Run: headless pygame with SDL's dummy video driver; simulated clock (each Clock.tick advances the game by its frame time, no real sleeping); random seed 0; keys injected as events and as key.get_pressed() state; mouse plan: one left click at the window centre at the start of phase 2, then a move to the lower-right quarter at the start of phase 3.
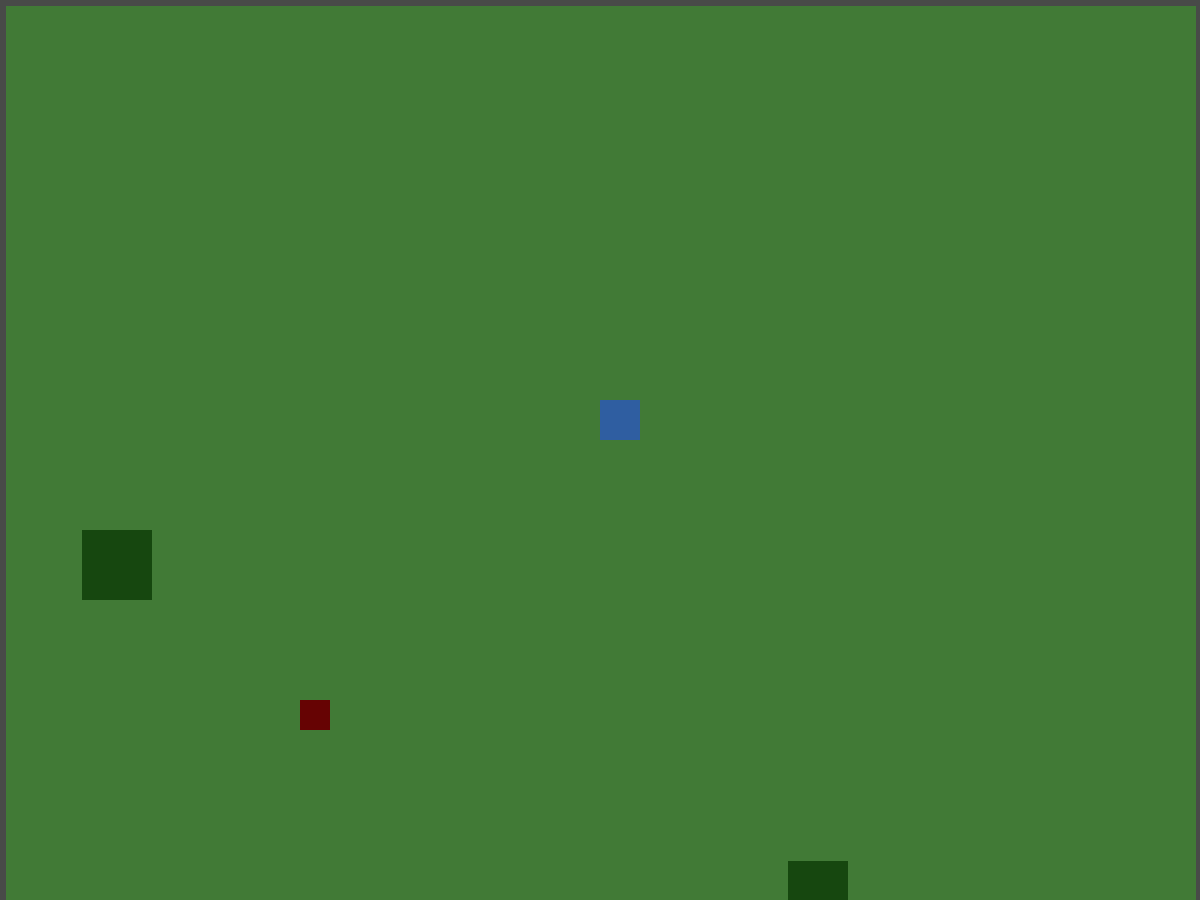
Frame 1 of 4 · flips 1–60 · no input
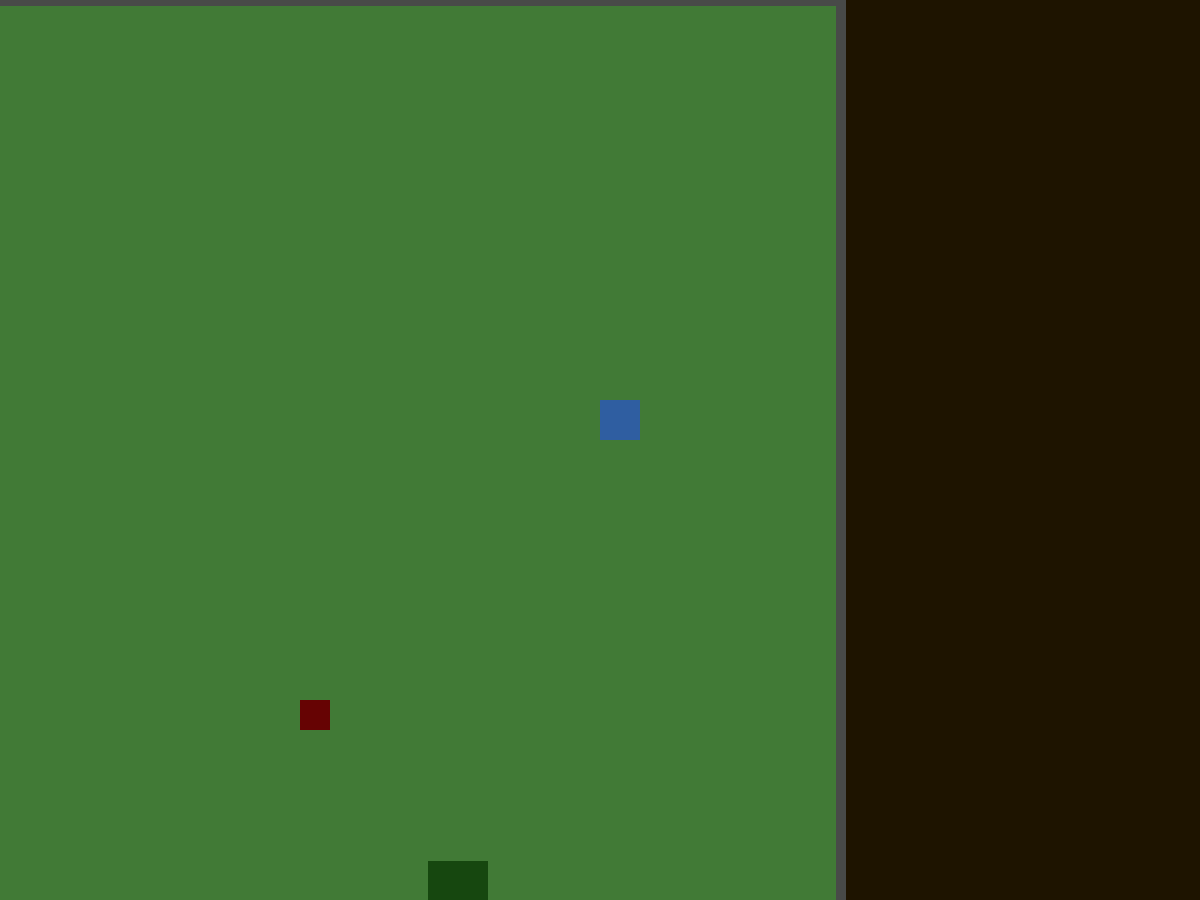
Frame 2 of 4 · flips 61–180 · clicked the window centre · tapped SPACE, RETURN · held RIGHT (→), D
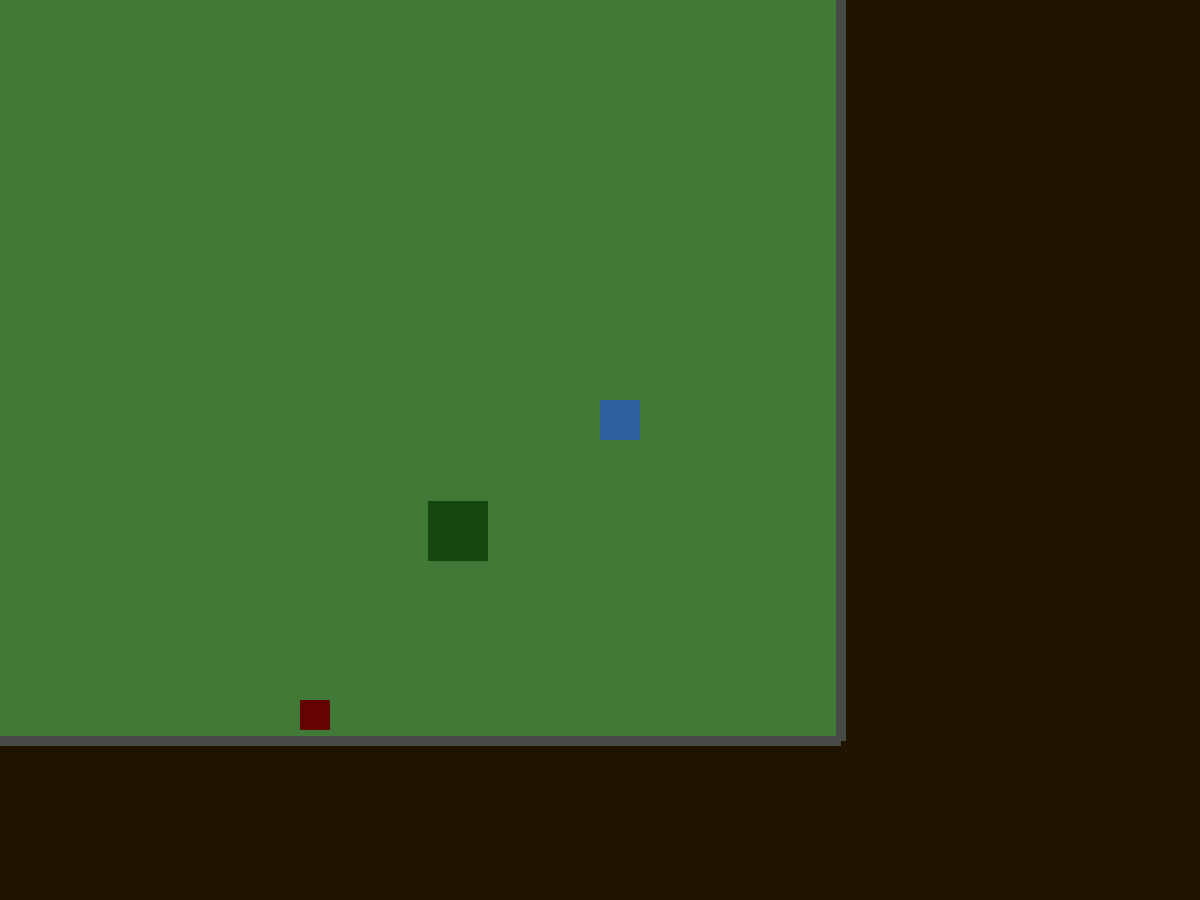
Frame 3 of 4 · flips 181–300 · moved the mouse to the lower-right quarter · held DOWN (↓), S
Frame 4 of 4 · flips 301–420 · held LEFT (←), A, UP (↑), W · screen same as frame 1, image omitted

The pygame program that drew these frames:

import pygame
import random
import math
from dataclasses import dataclass
from typing import List
#from settings import *

pygame.init()

screen_x = 1200
screen_y = 900

display = pygame.display.set_mode([screen_x, screen_y])

@dataclass
class Color():
    r: int
    g: int
    b: int

    def get_color(self) -> (int, int, int):
        return (self.r, self.g, self.b)
    
@dataclass
class Coordinate:
    x: int
    y: int

color_player = Color(47, 94, 161)
enemy_color = Color(102, 3, 3)
surrounding_color = (22, 71, 15)
wall_color = (72, 74, 72)
inside_color = (65, 122, 54)
health_color_red = (100, 0, 0)
health_color_green = (38, 196, 8)
projectile_color = Color(47, 94, 161)

#playerwhatewe

#enemy1_x = 300
#enemy1_y = 700
#enemy_rect = pygame.Rect(enemy1_x, enemy1_y, 30, 30)



surrounding1_x = random.randint(0, 1140)
surrounding1_y = random.randint(0, 1040)

surrounding2_x = random.randint(0, 1130)
surrounding2_y = random.randint(0, 1030)

left_wall_top_x = 0
left_wall_top_y = 0
left_wall_bottom_x = 0
left_wall_bottom_y = 1100

top_wall_left_x = 0
top_wall_left_y = 0
top_wall_right_x = 1200
top_wall_right_y = 0

right_wall_top_x = 1200
right_wall_top_y = 0
right_wall_bottom_x = 1200
right_wall_bottom_y = 1100

bottom_wall_left_x = 0
bottom_wall_left_y = 1100
bottom_wall_right_x = 1200
bottom_wall_right_y = 1100

inside_x = 0
inside_y = 0
inside_rect = pygame.Rect(inside_x, inside_y, 1200, 1100)

cursor_x, cursor_y = pygame.mouse.get_pos()
projectile_x = cursor_x
projectile_y = cursor_y
projectile_rect = pygame.Rect(projectile_x, projectile_y, 20, 20)

RELOAD_DELAY_TYPE2 = 3000
last_enemy_spawn = pygame.time.get_ticks()

class Player:
    def __init__(self, x: int, y: int, width: int, height: int, color: Color):
        self.x = x
        self.y = y
        self.width = width
        self.height = height
        self.color = color
        self.rect = pygame.Rect(self.x, self.y, self.width, self.height)
    
    def main(self, display):
        pygame.draw.rect(display, (self.color.r, self.color.g, self.color.b), self.rect)

player = Player(600, 400, 40, 40, color_player)

class Enemy:
    def __init__(self, x: int, y: int, width: int, height: int, color: Color):
        self.x = x
        self.y = y
        self.width = width
        self.height = height
        self.color = color
        self.rect = pygame.Rect(self.x, self.y, self.width, self.height)

    def main(self, display):
        pygame.draw.rect(display, (self.color.r, self.color.g, self.color.b), self.rect)

enemy = Enemy(300, 700, 30, 30, enemy_color)


#enemy class trials

RELOAD_DELAY_TYPE1 = 600
last_shot = pygame.time.get_ticks()

class Projectile():
    def __init__(self, start_pos: Coordinate, direction: float, speed: int, color: Color):
        self.size = (15, 15)
        self.direction = direction
        self.speed = speed
        self.color = color
        self.hitbox = pygame.rect.Rect(start_pos, self.size)

    def update(self):
        diff_x = math.cos(self.direction) * self.speed
        diff_y = math.sin(self.direction) * self.speed
        self.hitbox.x += diff_x
        self.hitbox.y += diff_y
        return self
    
    def draw(self, display):
        pygame.draw.rect(display, (self.color.r, self.color.g, self.color.b), self.hitbox)
        return self
    
    def move(self, diff_x, diff_y):
        self.hitbox.x += diff_x
        self.hitbox.y += diff_y

projectiles: List[Projectile] = []

#objects_x = [surrounding1_x, surrounding2_x, enemy1_x, left_wall_top_x, left_wall_bottom_x, top_wall_right_x, top_wall_left_x, right_wall_top_x, right_wall_bottom_x, bottom_wall_right_x, bottom_wall_left_x, inside_x, projectile_x]
#objects_y = [surrounding1_y, surrounding2_y, enemy1_y, left_wall_top_y, left_wall_bottom_y, top_wall_right_y, top_wall_left_y, right_wall_top_y, right_wall_bottom_y, bottom_wall_right_y, bottom_wall_left_y, inside_y, projectile_y]

cursor_x, cursor_y = pygame.mouse.get_pos()
cursor_rect = pygame.Rect(cursor_x - 10, cursor_y - 10, 20, 20)
projectile_rect = pygame.Rect(projectile_x, projectile_y, 20, 20)    

FPS = 90
clock = pygame.time.Clock()

game_over = False

while game_over == False:
    for event in pygame.event.get():
        if event.type == pygame.QUIT:
            game_over = True

    keys = pygame.key.get_pressed()
    if keys[pygame.K_d]:
        surrounding1_x -= 3
        surrounding2_x -= 3
        #enemy1_x -= 3
        left_wall_top_x -= 3
        left_wall_bottom_x -= 3
        top_wall_right_x -= 3
        top_wall_left_x -= 3
        right_wall_top_x -= 3
        right_wall_bottom_x -= 3
        bottom_wall_right_x -= 3
        bottom_wall_left_x -= 3
        inside_x -= 3
        projectile_x -= 3
        [p.move(-3, 0) for p in projectiles]
        enemy.x -= 3

    if keys[pygame.K_a]:
        surrounding1_x += 3
        surrounding2_x += 3
        #enemy1_x += 3
        left_wall_top_x += 3
        left_wall_bottom_x += 3
        top_wall_right_x += 3
        top_wall_left_x += 3
        right_wall_top_x += 3
        right_wall_bottom_x += 3
        bottom_wall_right_x += 3
        bottom_wall_left_x += 3
        inside_x += 3
        projectile_x += 3
        [p.move(3, 0) for p in projectiles]
        enemy.x += 3

    if keys[pygame.K_s]:
        surrounding1_y -= 3
        surrounding2_y -= 3
        #enemy1_y -= 3
        left_wall_top_y -= 3
        left_wall_bottom_y -= 3
        top_wall_right_y -= 3
        top_wall_left_y -= 3
        right_wall_top_y -= 3
        right_wall_bottom_y -= 3
        bottom_wall_right_y -= 3
        bottom_wall_left_y -= 3
        inside_y -= 3
        projectile_y -= 3
        [p.move(0, -3) for p in projectiles]
        enemy.y -= 3

    if keys[pygame.K_w]:
        surrounding1_y += 3
        surrounding2_y += 3
        #enemy1_y += 3   
        left_wall_top_y += 3
        left_wall_bottom_y += 3
        top_wall_right_y += 3
        top_wall_left_y += 3
        right_wall_top_y += 3
        right_wall_bottom_y += 3
        bottom_wall_right_y += 3
        bottom_wall_left_y += 3
        inside_y += 3
        projectile_y += 3
        [p.move(0, 3) for p in projectiles]
        enemy.y += 3


    #enemy_dx, enemy_dy = player_x - enemy1_x, player_y - enemy1_y
    #enemy_dist = math.hypot(enemy_dx, enemy_dy)
    #enemy_dx, enemy_dy = enemy_dx / enemy_dist, enemy_dy / enemy_dist

    #enemy1_x += enemy_dx
    #enemy1_y += enemy_dy

    #enemy_rect = pygame.Rect(enemy1_x, enemy1_y, 30, 30)
    inside_rect = pygame.Rect(inside_x, inside_y, 1200, 1100)
    
    cursor_x, cursor_y = pygame.mouse.get_pos()
    cursor_rect = pygame.Rect(cursor_x - 10, cursor_y - 10, 20, 20)

    

    #if player_rect.colliderect(enemy_rect):
    #    player_health_width -= 0.35
    #if player_health_width < 35:
     #   health_color_green = (182, 191, 0)
    #if player_health_width < 20:
        #health_color_green = (204, 22, 2)


    #prijectile movement


    display.fill((30, 20, 0))

    pygame.draw.rect(display, inside_color, inside_rect)
    pygame.draw.rect(display, surrounding_color, (surrounding1_x, surrounding1_y, 60, 60))
    pygame.draw.rect(display, surrounding_color, (surrounding2_x, surrounding2_y, 70, 70))
    #pygame.draw.rect(display, enemy_color, enemy_rect)
   # pygame.draw.rect(display, color_player, player_rect)
    enemy.main(display)
    player.main(display)
    pygame.draw.line(display, wall_color, (left_wall_top_x, left_wall_top_y), (left_wall_bottom_x, left_wall_bottom_y), 10)
    pygame.draw.line(display, wall_color, (top_wall_left_x, top_wall_left_y), (top_wall_right_x, top_wall_right_y), 10)
    pygame.draw.line(display, wall_color, (right_wall_top_x, right_wall_top_y), (right_wall_bottom_x, right_wall_bottom_y), 10)
    pygame.draw.line(display, wall_color, (bottom_wall_left_x, bottom_wall_left_y), (bottom_wall_right_x, bottom_wall_right_y), 10)
   # pygame.draw.rect(display, health_color_red, player_health_rect_red)
   # pygame.draw.rect(display, health_color_green, player_health_rect)
    [p.update().draw(display) for p in projectiles]

    pygame.display.update()

    clock.tick(FPS)

pygame.quit()
